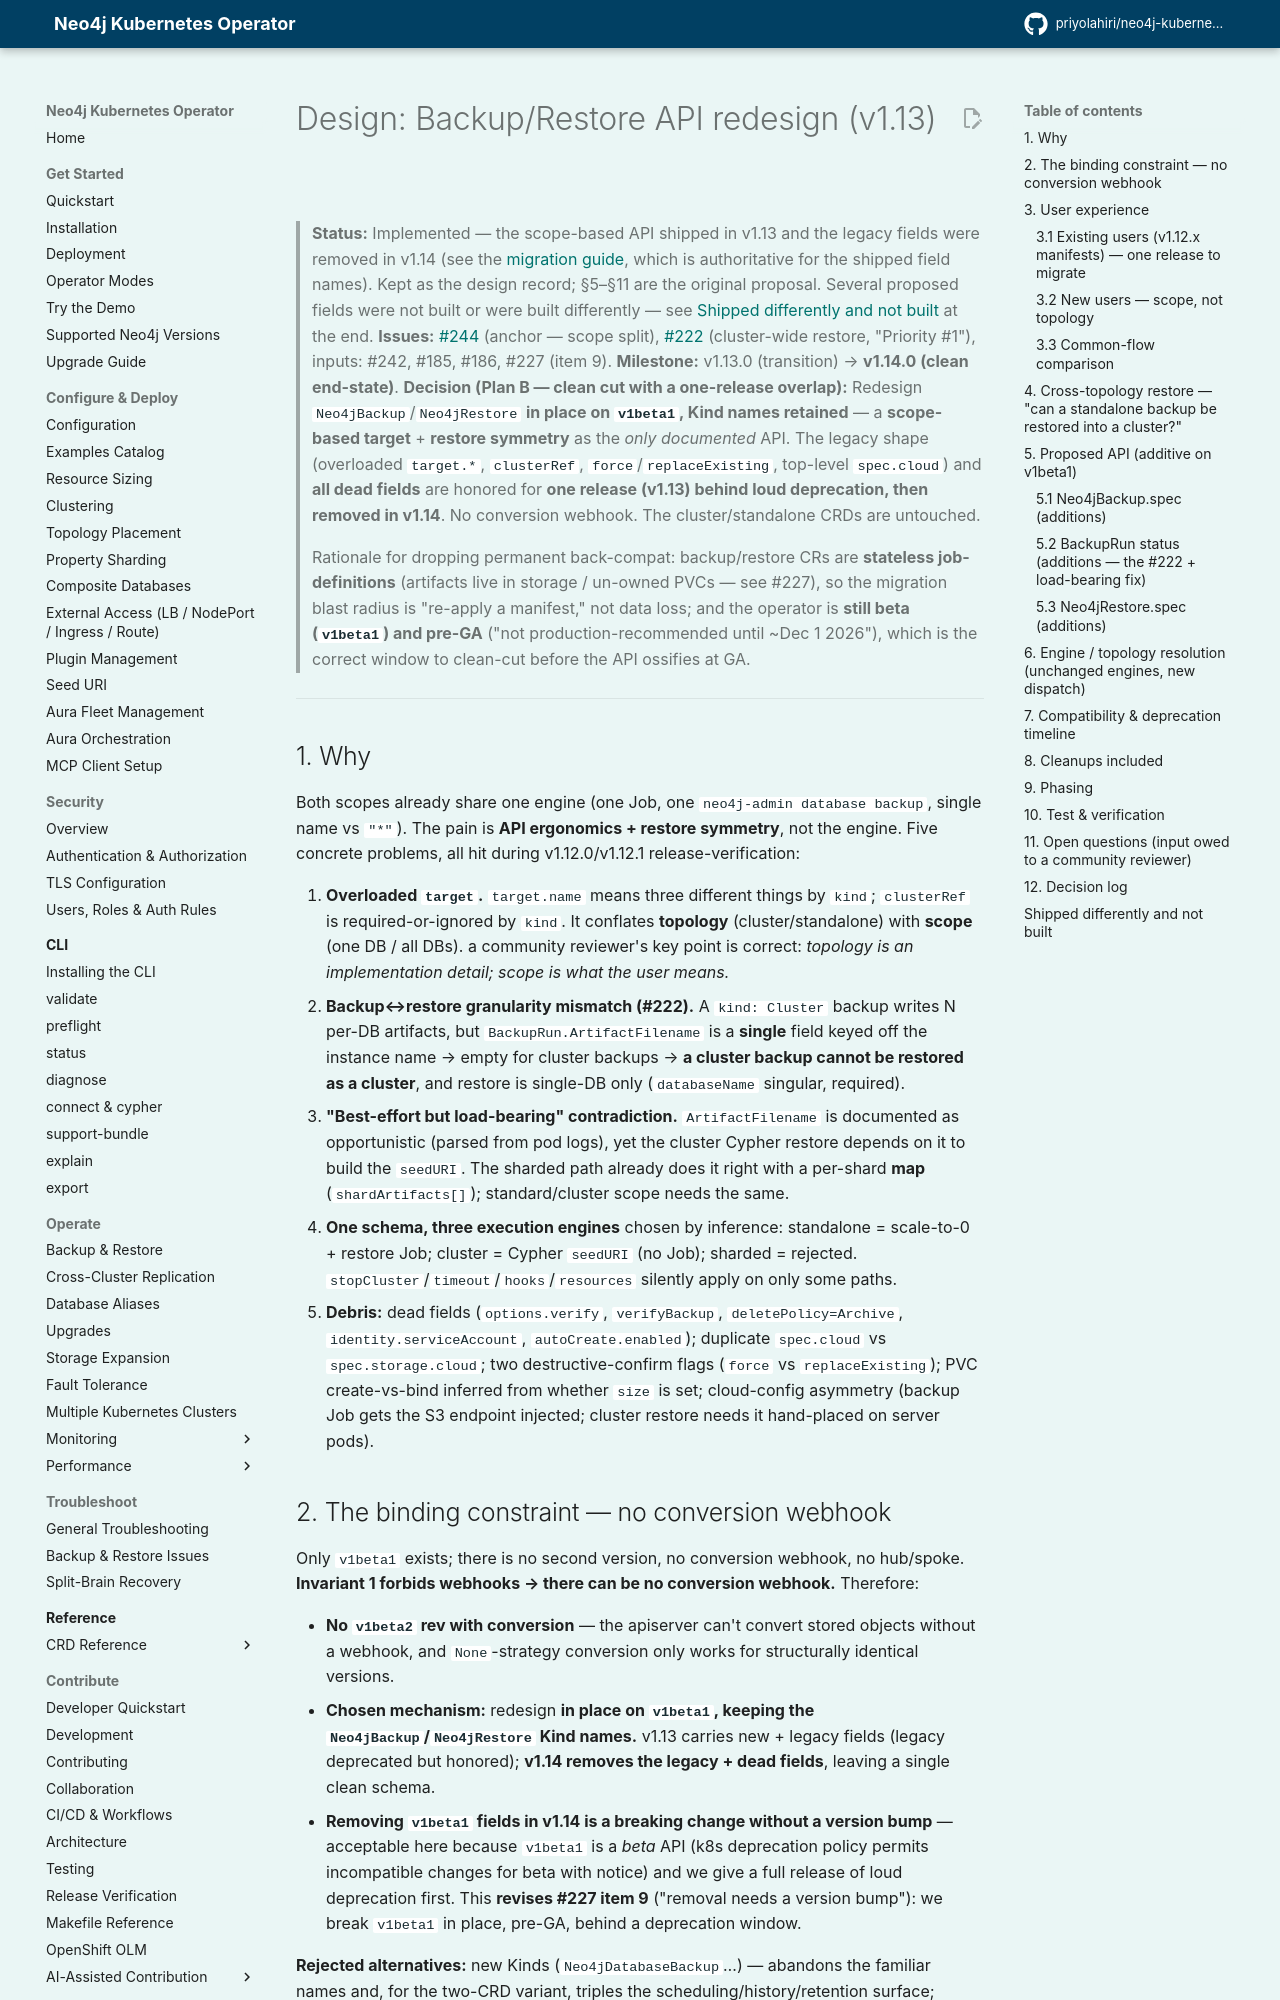

repository: priyolahiri/neo4j-kubernetes-operator · page: v1.23/design/backup-restore-redesign-v1.13/index.html · generator: mkdocs

# Design: Backup/Restore API redesign (v1.13)

> **Status:** Implemented — the scope-based API shipped in v1.13 and the legacy fields were removed in v1.14 (see the [migration guide](../user_guide/migration_guide.md), which is authoritative for the shipped field names). Kept as the design record; §5–§11 are the original proposal. Several proposed fields were not built or were built differently — see [Shipped differently and not built](#shipped-differently-and-not-built) at the end.
> **Issues:** [#244](https://github.com/priyolahiri/neo4j-kubernetes-operator/issues/244) (anchor — scope split), [#222](https://github.com/priyolahiri/neo4j-kubernetes-operator/issues/222) (cluster-wide restore, "Priority #1"), inputs: #242, #185, #186, #227 (item 9).
> **Milestone:** v1.13.0 (transition) → **v1.14.0 (clean end-state)**.
> **Decision (Plan B — clean cut with a one-release overlap):** Redesign `Neo4jBackup`/`Neo4jRestore` **in place on `v1beta1`, Kind names retained** — a **scope-based target** + **restore symmetry** as the *only documented* API. The legacy shape (overloaded `target.*`, `clusterRef`, `force`/`replaceExisting`, top-level `spec.cloud`) and **all dead fields** are honored for **one release (v1.13) behind loud deprecation, then removed in v1.14**. No conversion webhook. The cluster/standalone CRDs are untouched.
>
> Rationale for dropping permanent back-compat: backup/restore CRs are **stateless job-definitions** (artifacts live in storage / un-owned PVCs — see #227), so the migration blast radius is "re-apply a manifest," not data loss; and the operator is **still beta (`v1beta1`) and pre-GA** ("not production-recommended until ~Dec 1 2026"), which is the correct window to clean-cut before the API ossifies at GA.

---

## 1. Why

Both scopes already share one engine (one Job, one `neo4j-admin database backup`, single name vs `"*"`). The pain is **API ergonomics + restore symmetry**, not the engine. Five concrete problems, all hit during v1.12.0/v1.12.1 release-verification:

1. **Overloaded `target`.** `target.name` means three different things by `kind`; `clusterRef` is required-or-ignored by `kind`. It conflates **topology** (cluster/standalone) with **scope** (one DB / all DBs). a community reviewer's key point is correct: *topology is an implementation detail; scope is what the user means.*
2. **Backup↔restore granularity mismatch (#222).** A `kind: Cluster` backup writes N per-DB artifacts, but `BackupRun.ArtifactFilename` is a **single** field keyed off the instance name → empty for cluster backups → **a cluster backup cannot be restored as a cluster**, and restore is single-DB only (`databaseName` singular, required).
3. **"Best-effort but load-bearing" contradiction.** `ArtifactFilename` is documented as opportunistic (parsed from pod logs), yet the cluster Cypher restore depends on it to build the `seedURI`. The sharded path already does it right with a per-shard **map** (`shardArtifacts[]`); standard/cluster scope needs the same.
4. **One schema, three execution engines** chosen by inference: standalone = scale-to-0 + restore Job; cluster = Cypher `seedURI` (no Job); sharded = rejected. `stopCluster`/`timeout`/`hooks`/`resources` silently apply on only some paths.
5. **Debris:** dead fields (`options.verify`, `verifyBackup`, `deletePolicy=Archive`, `identity.serviceAccount`, `autoCreate.enabled`); duplicate `spec.cloud` vs `spec.storage.cloud`; two destructive-confirm flags (`force` vs `replaceExisting`); PVC create-vs-bind inferred from whether `size` is set; cloud-config asymmetry (backup Job gets the S3 endpoint injected; cluster restore needs it hand-placed on server pods).
